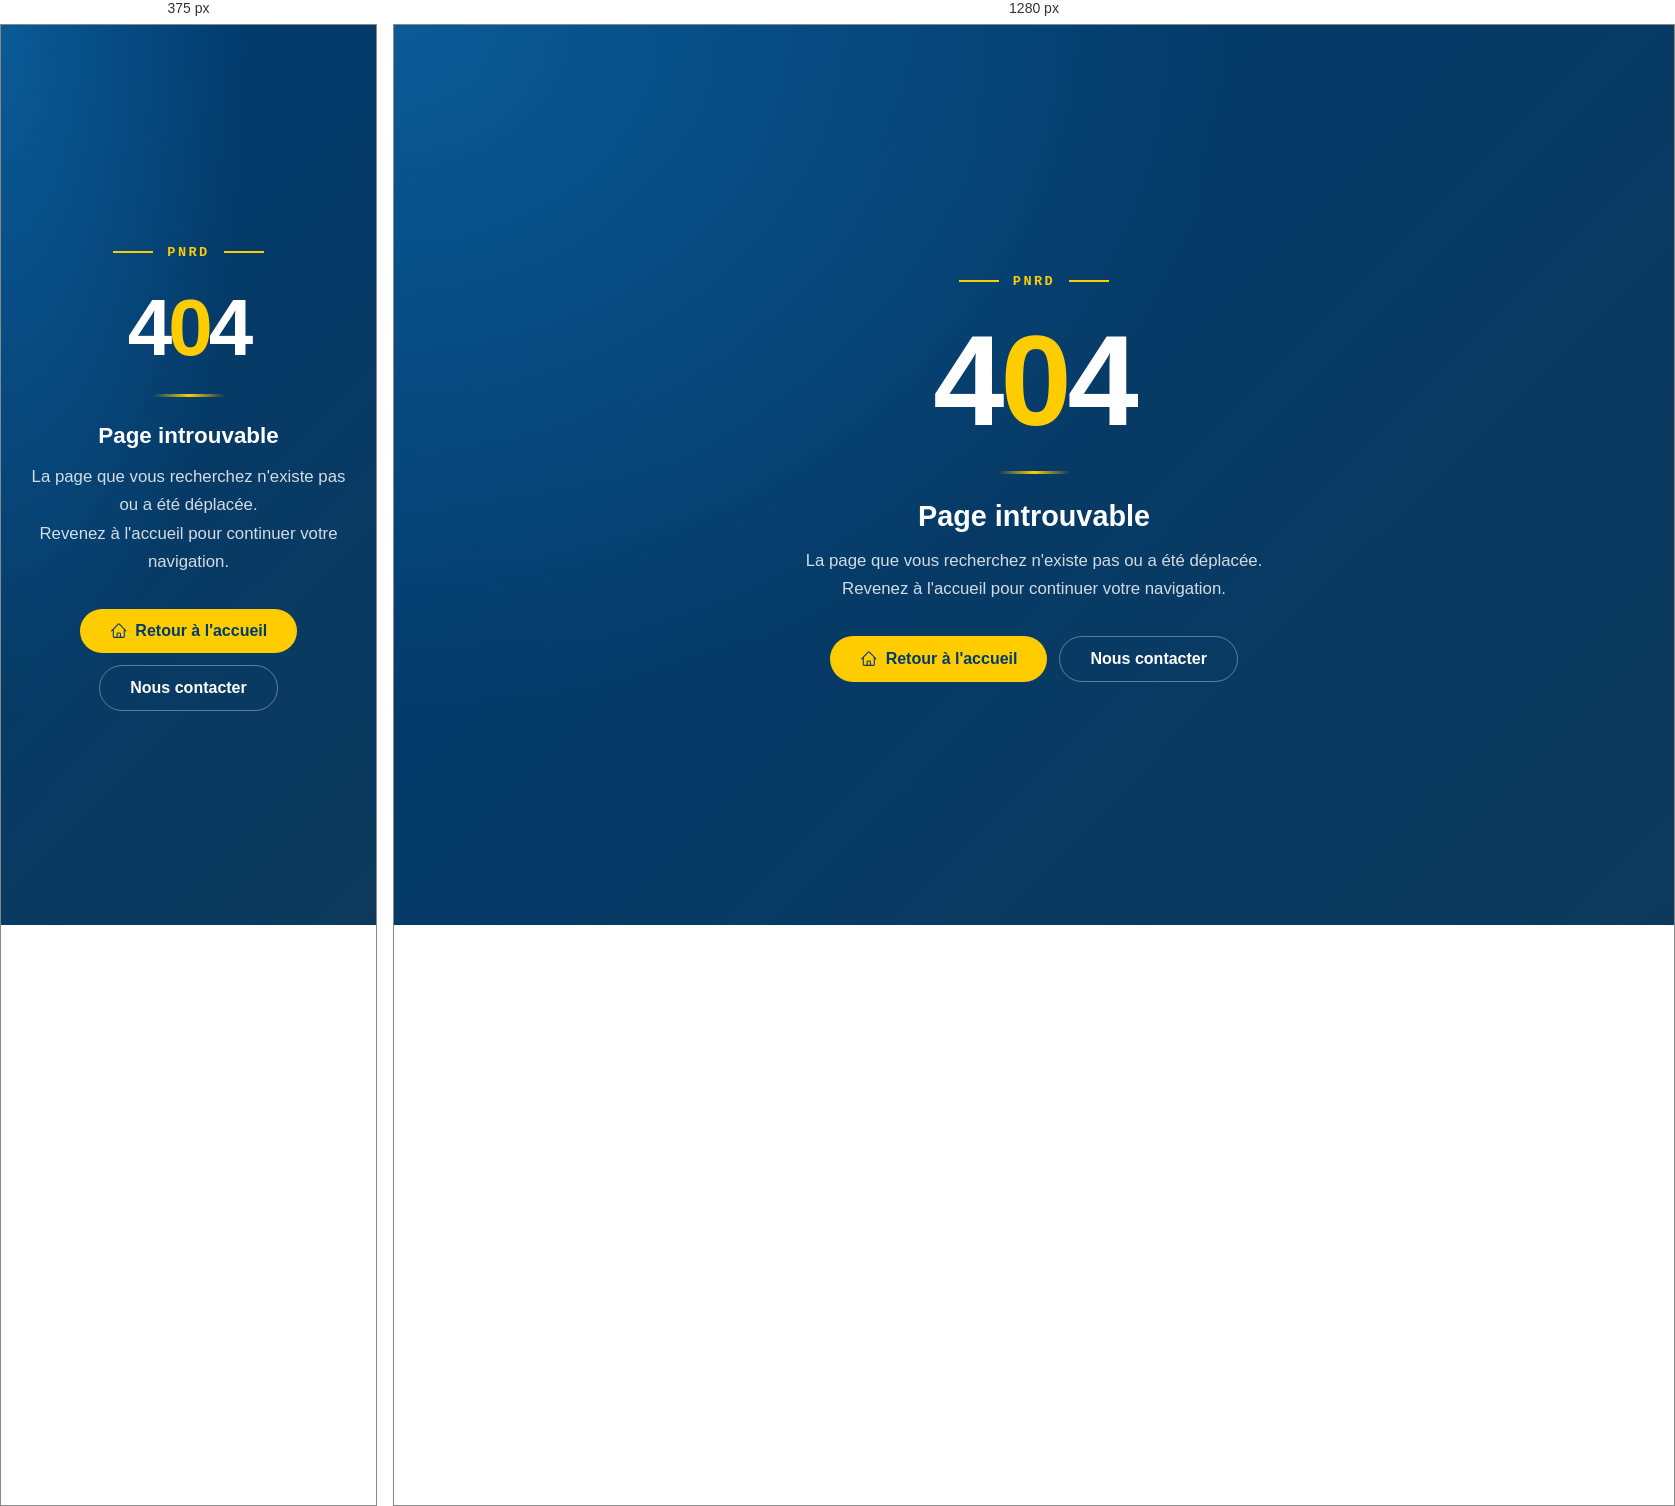
Rendered at 375 px and 1280 px, left to right.

<!-- file: 404.html -->
<!DOCTYPE html>
<html lang="fr">

<head>
  <meta charset="UTF-8" />
  <meta name="viewport" content="width=device-width, initial-scale=1" />
  <title>Page introuvable — PNRD</title>
  <meta name="robots" content="noindex, nofollow" />
  <link rel="icon" type="image/x-icon" href="assets/favicon.ico" />
  <link rel="icon" type="image/png" sizes="256x256" href="assets/favicon.png" />
  <link rel="stylesheet" href="https://cdnjs.cloudflare.com/ajax/libs/font-awesome/6.5.1/css/all.min.css" />
  <link rel="stylesheet" href="https://fonts.googleapis.com/css2?family=Archivo:wght@700;800;900&family=Work+Sans:wght@400;500;600&family=IBM+Plex+Mono:wght@500&display=swap" />
  <link rel="stylesheet" href="css/404.css" />
</head>

<body>
  <div class="container">
    <div class="logo-text">PNRD</div>
    <div class="code">4<span>0</span>4</div>
    <div class="divider"></div>
    <h1>Page introuvable</h1>
    <p>
      La page que vous recherchez n'existe pas ou a été déplacée.<br />
      Revenez à l'accueil pour continuer votre navigation.
    </p>
    <div class="actions">
    <a href="index.html" class="btn-home">
      <svg class="icon-inline" xmlns="http://www.w3.org/2000/svg" fill="none" viewBox="0 0 24 24" stroke-width="1.5" stroke="currentColor" aria-hidden="true">
        <path stroke-linecap="round" stroke-linejoin="round" d="m2.25 12 8.954-8.955c.44-.439 1.152-.439 1.591 0L21.75 12M4.5 9.75v10.125c0 .621.504 1.125 1.125 1.125H9.75v-4.875c0-.621.504-1.125 1.125-1.125h2.25c.621 0 1.125.504 1.125 1.125V21h4.125c.621 0 1.125-.504 1.125-1.125V9.75M8.25 21h8.25" />
      </svg>
      Retour à l'accueil
    </a>
    <a href="index.html#contact" class="btn-contact">Nous contacter</a>
    </div>
  </div>
</body>

</html>


/* @media block from 404.css */
@media (max-width: 480px) {
  .code { font-size: 5rem; }
  h1 { font-size: 1.4rem; }
}